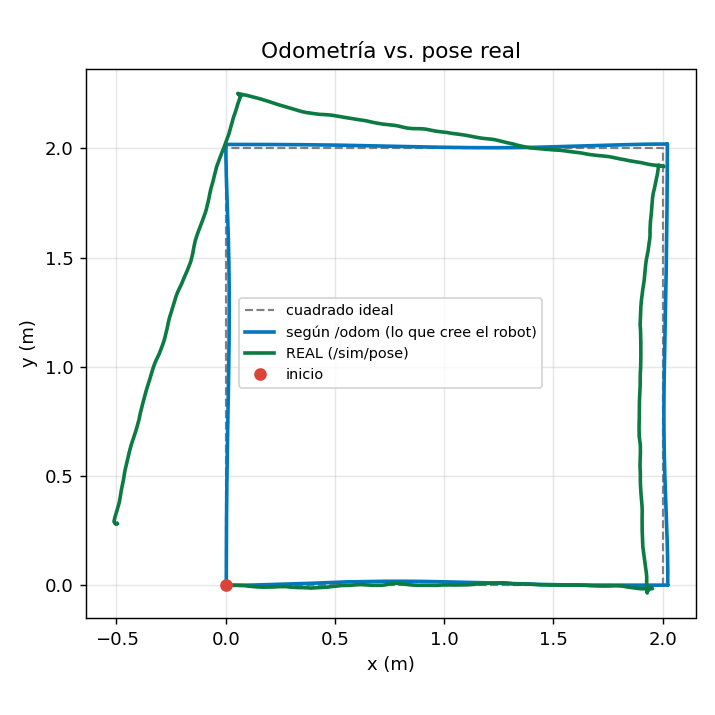

The table this chart was drawn from, first rows:
t, x_real, y_real, yaw_real, x_odom, y_odom, yaw_odom
1794499494, 1, 1, 0.0000, 0.0000, 0.0000, 0.0000
1794499494, 1, 1, 0.0000, 0.0000, 0.0000, 0.0000
1794499494, 1, 1, 0.0000, 0.0000, 0.0000, 0.0000
1794499494, 1, 1, 0.0000, 0.0000, 0.0000, 0.0000
1794499494, 1, 1, 0.0000, 0.0000, 0.0000, 0.0000
1794499494, 1, 1, 0.0000, 0.0000, 0.0000, 0.0000
1794499495, 1, 1, 0.0000, 0.0000, 0.0000, 0.0000
1794499495, 1, 1, 0.0000, 0.0000, 0.0000, 0.0000
1794499495, 1, 1, 0.0000, 0.0000, 0.0000, 0.0000
1794499495, 1, 1, 0.0000, 0.0000, 0.0000, 0.0000
1794499495, 1, 1, 0.0000, 0.0000, 0.0000, 0.0000
1794499495, 1.023, 1.001, 0.0046, 0.0201, -0.0000, 0.0050
1794499495, 1.023, 1.001, 0.0046, 0.0201, -0.0000, 0.0050
1794499495, 1.043, 1.001, 0.0088, 0.0380, 0.0001, 0.0094
1794499495, 1.043, 1.001, 0.0088, 0.0380, 0.0001, 0.0094
1794499495, 1.066, 1, 0.0143, 0.0575, 0.0003, 0.0144
1794499495, 1.066, 1, 0.0143, 0.0575, 0.0003, 0.0144
1794499495, 1.087, 0.9990, 0.0187, 0.0773, 0.0006, 0.0193
1794499495, 1.087, 0.9990, 0.0187, 0.0937, 0.0009, 0.0234
1794499495, 1.105, 0.9967, 0.0210, 0.0937, 0.0009, 0.0234
1794499495, 1.121, 0.9952, 0.0233, 0.1093, 0.0012, 0.0264
1794499495, 1.121, 0.9952, 0.0233, 0.1093, 0.0012, 0.0264
1794499495, 1.139, 0.9936, 0.0233, 0.1263, 0.0017, 0.0289
1794499495, 1.154, 0.9927, 0.0221, 0.1420, 0.0021, 0.0300
1794499495, 1.158, 0.9924, 0.0215, 0.1460, 0.0023, 0.0298
1794499495, 1.172, 0.9918, 0.0191, 0.1622, 0.0027, 0.0296
1794499496, 1.176, 0.9918, 0.0183, 0.1662, 0.0029, 0.0294
1794499496, 1.19, 0.9926, 0.0163, 0.1823, 0.0033, 0.0291
1794499496, 1.194, 0.9926, 0.0158, 0.1863, 0.0035, 0.0289
1794499496, 1.209, 0.9925, 0.0148, 0.2023, 0.0039, 0.0286
1794499496, 1.212, 0.9924, 0.0142, 0.2064, 0.0040, 0.0283
1794499496, 1.227, 0.9931, 0.0133, 0.2222, 0.0045, 0.0279
1794499496, 1.231, 0.9932, 0.0126, 0.2262, 0.0046, 0.0277
1794499496, 1.246, 0.9942, 0.0114, 0.2424, 0.0050, 0.0275
1794499496, 1.25, 0.9945, 0.0106, 0.2463, 0.0051, 0.0273
1794499496, 1.25, 0.9945, 0.0106, 0.2463, 0.0051, 0.0273
1794499496, 1.275, 0.9944, 0.0077, 0.2722, 0.0059, 0.0258
1794499496, 1.275, 0.9944, 0.0077, 0.2722, 0.0059, 0.0258
1794499496, 1.29, 0.9928, 0.0057, 0.2884, 0.0063, 0.0268
1794499496, 1.29, 0.9928, 0.0057, 0.2884, 0.0063, 0.0268
1794499496, 1.31, 0.9913, 0.0080, 0.3123, 0.0069, 0.0307
1794499496, 1.31, 0.9913, 0.0080, 0.3123, 0.0069, 0.0307
1794499496, 1.326, 0.9905, 0.0096, 0.3298, 0.0074, 0.0336
1794499496, 1.326, 0.9905, 0.0096, 0.3446, 0.0079, 0.0359
1794499496, 1.341, 0.9901, 0.0133, 0.3471, 0.0080, 0.0362
1794499496, 1.354, 0.9900, 0.0184, 0.3635, 0.0086, 0.0385
1794499497, 1.357, 0.9901, 0.0192, 0.3670, 0.0088, 0.0389
1794499497, 1.357, 0.9901, 0.0192, 0.3670, 0.0088, 0.0389
1794499497, 1.373, 0.9892, 0.0264, 0.3873, 0.0096, 0.0409
1794499497, 1.373, 0.9892, 0.0264, 0.3873, 0.0096, 0.0409
1794499497, 1.39, 0.9878, 0.0339, 0.4074, 0.0104, 0.0430
1794499497, 1.39, 0.9878, 0.0339, 0.4074, 0.0104, 0.0430
1794499497, 1.408, 0.9890, 0.0321, 0.4276, 0.0112, 0.0354
1794499497, 1.408, 0.9890, 0.0321, 0.4276, 0.0112, 0.0354
1794499497, 1.427, 0.9900, 0.0362, 0.4475, 0.0119, 0.0371
1794499497, 1.427, 0.9900, 0.0362, 0.4475, 0.0119, 0.0371
1794499497, 1.427, 0.9900, 0.0362, 0.4475, 0.0119, 0.0371
1794499497, 1.427, 0.9900, 0.0362, 0.4475, 0.0119, 0.0371
1794499497, 1.468, 0.9924, 0.0454, 0.4883, 0.0135, 0.0400
1794499497, 1.468, 0.9924, 0.0454, 0.4883, 0.0135, 0.0400
... 1,039 more rows
